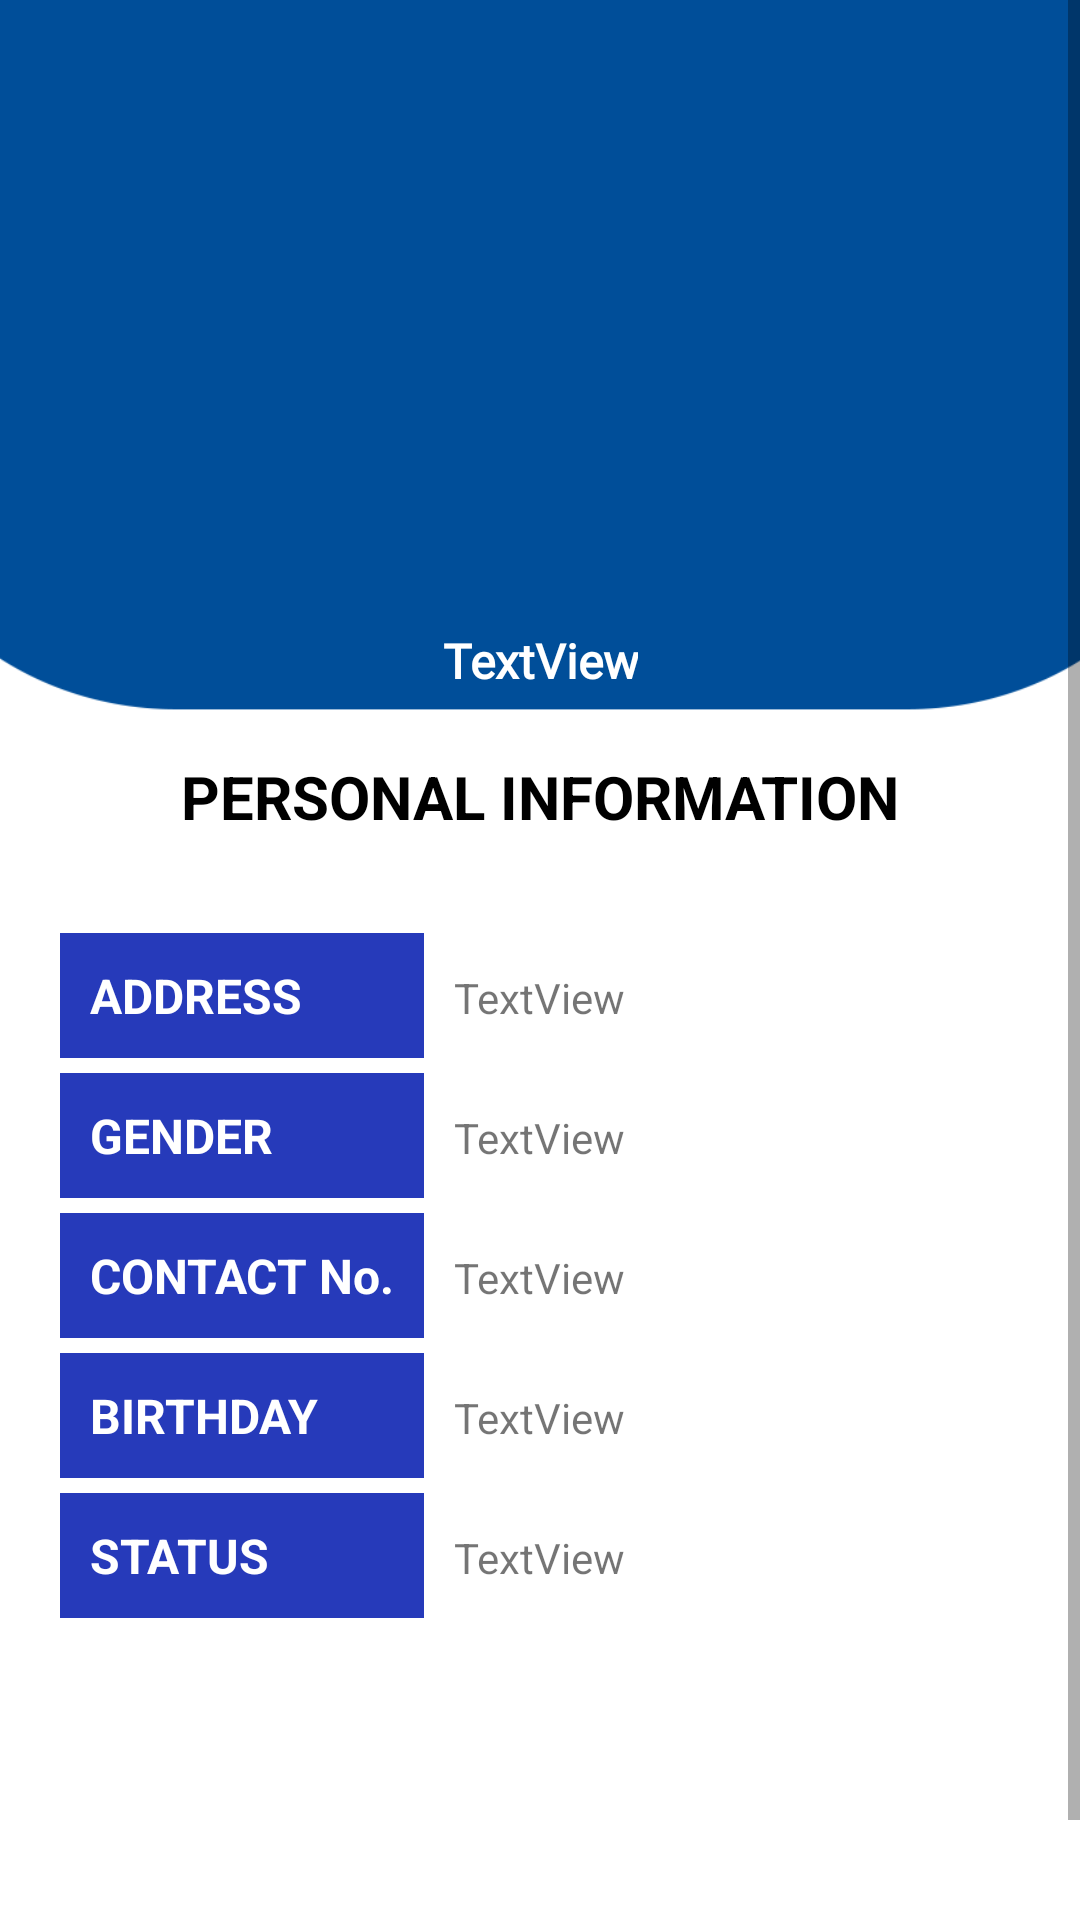

This screen was rendered from an Android layout file. Write that file and the resources it references.
<!-- AndroidManifest.xml: application theme Theme.MDRRMOApp -->
<!-- res/layout/activity_personfrm.xml -->
<?xml version="1.0" encoding="utf-8"?>
<ScrollView xmlns:android="http://schemas.android.com/apk/res/android"
    xmlns:app="http://schemas.android.com/apk/res-auto"
    xmlns:tools="http://schemas.android.com/tools"
    android:layout_width="match_parent"
    android:layout_height="match_parent"
    tools:context=".personfrm">

    <androidx.constraintlayout.widget.ConstraintLayout
        android:layout_width="match_parent"
        android:layout_height="match_parent">

        <View
            android:id="@+id/view3"
            android:layout_width="412dp"
            android:layout_height="252dp"
            android:background="@drawable/header"
            app:layout_constraintEnd_toEndOf="parent"
            app:layout_constraintStart_toStartOf="parent"
            app:layout_constraintTop_toTopOf="parent" />

        <ImageView
            android:id="@+id/imageView8"
            android:layout_width="195dp"
            android:layout_height="184dp"
            app:layout_constraintBottom_toBottomOf="@+id/view3"
            app:layout_constraintEnd_toEndOf="parent"
            app:layout_constraintStart_toStartOf="parent"
            app:layout_constraintTop_toTopOf="@+id/view3"
            app:layout_constraintVertical_bias="0.137"
            app:srcCompat="@drawable/logo1" />

        <TextView
            android:id="@+id/textView18"
            android:layout_width="wrap_content"
            android:layout_height="wrap_content"
            android:layout_marginTop="16dp"
            android:fontFamily="@font/montserrat"
            android:text="TextView"
            android:textAlignment="center"
            android:textColor="#FFFFFF"
            android:textSize="16sp"
            android:textStyle="bold"
            app:layout_constraintEnd_toEndOf="parent"
            app:layout_constraintStart_toStartOf="parent"
            app:layout_constraintTop_toBottomOf="@+id/imageView8" />

        <TextView
            android:id="@+id/textView12"
            android:layout_width="wrap_content"
            android:layout_height="wrap_content"
            android:text="PERSONAL INFORMATION"
            android:textColor="#000000"
            android:textSize="20sp"
            android:textStyle="bold"
            app:layout_constraintEnd_toEndOf="parent"
            app:layout_constraintStart_toStartOf="parent"
            app:layout_constraintTop_toBottomOf="@+id/view3"
            app:layout_constraintVertical_bias="0.0" />

        <TableLayout
            android:layout_width="0dp"
            android:layout_height="364dp"
            android:layout_marginTop="32dp"
            app:layout_constraintEnd_toEndOf="parent"
            app:layout_constraintHorizontal_bias="0.571"
            app:layout_constraintStart_toStartOf="parent"
            app:layout_constraintTop_toBottomOf="@+id/textView12">

            <TableRow
                android:layout_width="match_parent"
                android:layout_height="match_parent">

                <TextView
                    android:id="@+id/textView13"
                    android:layout_width="wrap_content"
                    android:layout_height="wrap_content"
                    android:layout_marginLeft="20dp"
                    android:background="#263ABA"
                    android:padding="10dp"
                    android:text="ADDRESS"
                    android:textColor="#FFFFFF"
                    android:textSize="16sp"
                    android:textStyle="bold" />

                <TextView
                    android:id="@+id/textView19"
                    android:layout_width="wrap_content"
                    android:layout_height="wrap_content"
                    android:layout_marginLeft="10dp"
                    android:text="TextView" />
            </TableRow>

            <TableRow
                android:layout_width="match_parent"
                android:layout_marginTop="5dp"
                android:layout_height="match_parent">

                <TextView
                    android:id="@+id/textView21"
                    android:layout_width="wrap_content"
                    android:layout_height="wrap_content"
                    android:layout_marginLeft="20dp"
                    android:background="#263ABA"
                    android:padding="10dp"
                    android:text="GENDER"
                    android:textColor="#FFFFFF"
                    android:textSize="16sp"
                    android:textStyle="bold" />

                <TextView
                    android:id="@+id/textView22"
                    android:layout_width="wrap_content"
                    android:layout_height="wrap_content"
                    android:layout_marginLeft="10dp"
                    android:text="TextView" />
            </TableRow>

            <TableRow
                android:layout_width="match_parent"
                android:layout_marginTop="5dp"
                android:layout_height="match_parent">

                <TextView
                    android:id="@+id/textView23"
                    android:layout_width="wrap_content"
                    android:layout_height="wrap_content"
                    android:layout_marginLeft="20dp"
                    android:background="#263ABA"
                    android:padding="10dp"
                    android:text="CONTACT No."
                    android:textColor="#FFFFFF"
                    android:textSize="16sp"
                    android:textStyle="bold" />

                <TextView
                    android:id="@+id/textView24"
                    android:layout_width="wrap_content"
                    android:layout_height="wrap_content"
                    android:layout_marginLeft="10dp"
                    android:text="TextView" />
            </TableRow>

            <TableRow
                android:layout_width="match_parent"
                android:layout_marginTop="5dp"
                android:layout_height="match_parent">

                <TextView
                    android:id="@+id/textView26"
                    android:layout_width="wrap_content"
                    android:layout_height="wrap_content"
                    android:layout_marginLeft="20dp"
                    android:background="#263ABA"
                    android:padding="10dp"
                    android:text="BIRTHDAY"
                    android:textColor="#FFFFFF"
                    android:textSize="16sp"
                    android:textStyle="bold" />

                <TextView
                    android:id="@+id/textView27"
                    android:layout_width="wrap_content"
                    android:layout_height="wrap_content"
                    android:layout_marginLeft="10dp"
                    android:text="TextView" />
            </TableRow>

            <TableRow
                android:layout_width="match_parent"
                android:layout_marginTop="5dp"
                android:layout_height="match_parent">

                <TextView
                    android:id="@+id/textView28"
                    android:layout_width="wrap_content"
                    android:layout_height="wrap_content"
                    android:layout_marginLeft="20dp"
                    android:background="#263ABA"
                    android:padding="10dp"
                    android:text="STATUS"
                    android:textColor="#FFFFFF"
                    android:textSize="16sp"
                    android:textStyle="bold" />

                <TextView
                    android:id="@+id/textView29"
                    android:layout_width="wrap_content"
                    android:layout_height="wrap_content"
                    android:layout_marginLeft="10dp"
                    android:text="TextView" />
            </TableRow>

        </TableLayout>
    </androidx.constraintlayout.widget.ConstraintLayout>

</ScrollView>
<!-- resources referenced by this layout -->
<resources>
  <!-- drawable header: png bitmap (drawable, 7761 bytes) -->
  <style name="Theme.MDRRMOApp" parent="Theme.MaterialComponents.DayNight.NoActionBar">
          
          <item name="colorPrimary">@color/purple_500</item>
          <item name="colorPrimaryVariant">@color/purple_700</item>
          <item name="colorOnPrimary">@color/white</item>
          
          <item name="colorSecondary">@color/teal_200</item>
          <item name="colorSecondaryVariant">@color/teal_700</item>
          <item name="colorOnSecondary">@color/black</item>
          
          <item name="android:statusBarColor" tools:targetApi="l">?attr/colorPrimaryVariant</item>
          
      </style>
  <!-- not gathered from this repository: default colours our renderer supplied (Android Studio template values) -->
  <color name="purple_500">#FF6200EE</color>
  <color name="purple_700">#FF3700B3</color>
  <color name="teal_200">#FF03DAC5</color>
  <color name="teal_700">#FF018786</color>
  <color name="black">#FF000000</color>
  <color name="white">#FFFFFFFF</color>
</resources>
